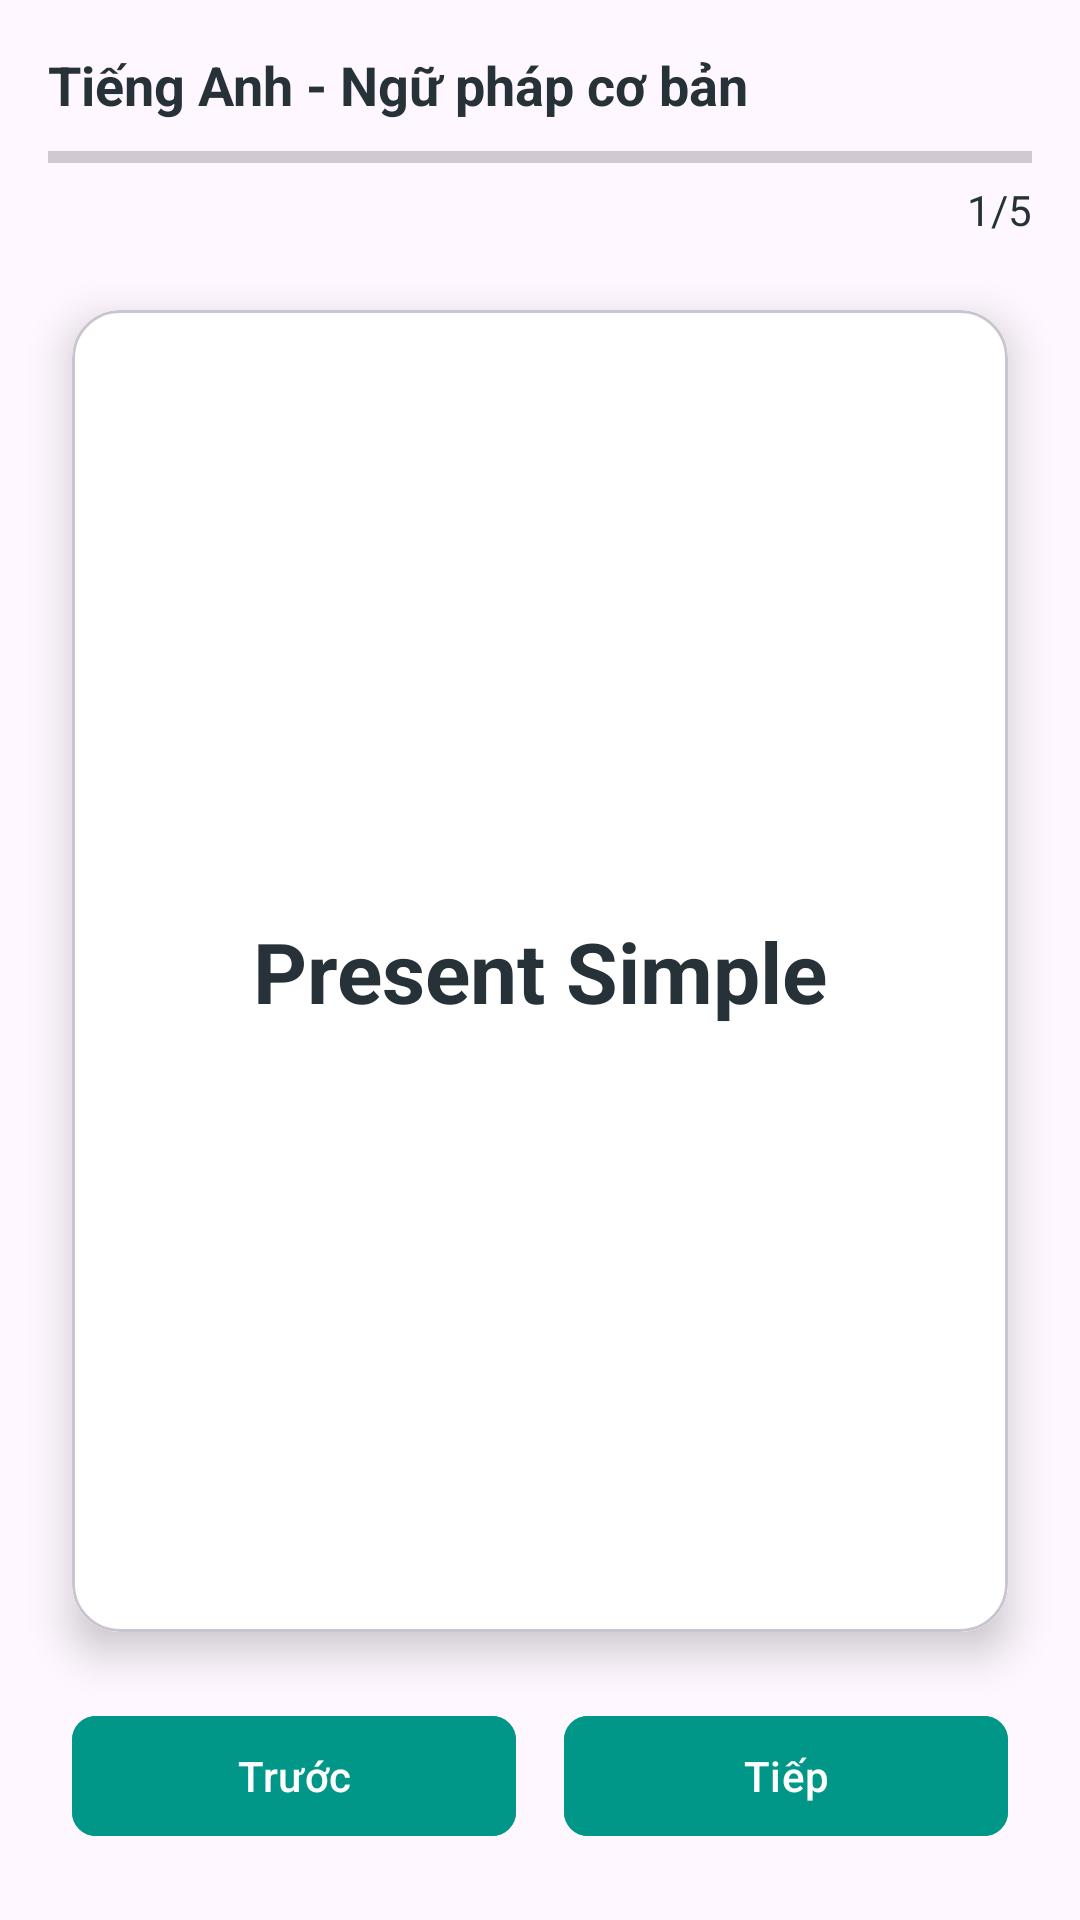

This screen was rendered from an Android layout file. Write that file and the resources it references.
<!-- AndroidManifest.xml: application theme Theme.Memorix -->
<!-- res/layout/activity_flashcard_basic_study.xml -->
<?xml version="1.0" encoding="utf-8"?>
<androidx.constraintlayout.widget.ConstraintLayout xmlns:android="http://schemas.android.com/apk/res/android"
    xmlns:app="http://schemas.android.com/apk/res-auto"
    xmlns:tools="http://schemas.android.com/tools"
    android:id="@+id/main"
    android:layout_width="match_parent"
    android:layout_height="match_parent"
    tools:context=".view.flashcardstudy.FlashcardBasicStudyActivity">

    
    <TextView
        android:id="@+id/tv_set_title"
        android:layout_width="0dp"
        android:layout_height="wrap_content"
        android:layout_marginStart="16dp"
        android:layout_marginTop="16dp"
        android:layout_marginEnd="16dp"
        android:text="Tiếng Anh - Ngữ pháp cơ bản"
        android:textColor="@color/text_color"
        android:textSize="18sp"
        android:textStyle="bold"
        app:layout_constraintEnd_toEndOf="parent"
        app:layout_constraintStart_toStartOf="parent"
        app:layout_constraintTop_toTopOf="@+id/main"
        tools:ignore="HardcodedText" />

    
    <ProgressBar
        android:id="@+id/progress_bar"
        style="?android:attr/progressBarStyleHorizontal"
        android:layout_width="0dp"
        android:layout_height="8dp"
        android:layout_marginStart="16dp"
        android:layout_marginTop="8dp"
        android:layout_marginEnd="16dp"
        android:progressTint="@color/primary_color"
        app:layout_constraintEnd_toEndOf="parent"
        app:layout_constraintStart_toStartOf="parent"
        app:layout_constraintTop_toBottomOf="@+id/tv_set_title" />

    
    <TextView
        android:id="@+id/tv_progress"
        android:layout_width="wrap_content"
        android:layout_height="wrap_content"
        android:layout_marginTop="4dp"
        android:layout_marginEnd="16dp"
        android:text="1/5"
        android:textColor="@color/text_color"
        android:textSize="14sp"
        app:layout_constraintEnd_toEndOf="parent"
        app:layout_constraintTop_toBottomOf="@+id/progress_bar"
        tools:ignore="HardcodedText" />

    
    <com.google.android.material.card.MaterialCardView
        android:id="@+id/flashcard_view"
        android:layout_width="0dp"
        android:layout_height="0dp"
        android:layout_marginStart="24dp"
        android:layout_marginTop="24dp"
        android:layout_marginEnd="24dp"
        android:layout_marginBottom="24dp"
        app:cardBackgroundColor="@android:color/white"
        app:cardCornerRadius="16dp"
        app:cardElevation="8dp"
        android:clickable="true"
        android:focusable="true"
        app:layout_constraintBottom_toTopOf="@+id/navigation_layout"
        app:layout_constraintEnd_toEndOf="parent"
        app:layout_constraintStart_toStartOf="parent"
        app:layout_constraintTop_toBottomOf="@+id/tv_progress">

        <FrameLayout
            android:layout_width="match_parent"
            android:layout_height="match_parent">
            
            <androidx.cardview.widget.CardView
                android:id="@+id/card_front"
                android:layout_width="match_parent"
                android:layout_height="match_parent"
                app:cardCornerRadius="8dp"
                app:cardElevation="0dp"
                android:visibility="visible">

                <TextView
                    android:id="@+id/tv_card_front"
                    android:layout_width="match_parent"
                    android:layout_height="match_parent"
                    android:gravity="center"
                    android:padding="24dp"
                    android:text="Present Simple"
                    android:textColor="@color/text_color"
                    android:textSize="28sp"
                    android:textStyle="bold"
                    android:visibility="visible"
                    tools:ignore="HardcodedText" />
            </androidx.cardview.widget.CardView>

            
            <androidx.cardview.widget.CardView
                android:id="@+id/card_back"
                android:layout_width="match_parent"
                android:layout_height="match_parent"
                app:cardCornerRadius="8dp"
                app:cardElevation="0dp"
                android:visibility="gone">
                <androidx.constraintlayout.widget.ConstraintLayout
                    android:layout_width="match_parent"
                    android:layout_height="match_parent"
                    android:visibility="visible">

                    <TextView
                        android:id="@+id/tv_card_back"
                        android:layout_width="match_parent"
                        android:layout_height="0dp"
                        android:gravity="center"
                        android:padding="24dp"
                        android:text="Thì hiện tại đơn, diễn tả thói quen hoặc sự thật hiển nhiên"
                        android:textColor="@color/text_color"
                        android:textSize="22sp"
                        android:visibility="visible"
                        app:layout_constraintBottom_toTopOf="@+id/difficulty_buttons_layout"
                        app:layout_constraintEnd_toEndOf="parent"
                        app:layout_constraintStart_toStartOf="parent"
                        app:layout_constraintTop_toTopOf="parent"
                        tools:ignore="HardcodedText" />

                    
                    <LinearLayout
                        android:id="@+id/difficulty_buttons_layout"
                        android:layout_width="match_parent"
                        android:layout_height="wrap_content"
                        android:layout_marginStart="24dp"
                        android:layout_marginEnd="24dp"
                        android:layout_marginBottom="16dp"
                        android:orientation="vertical"
                        android:visibility="visible"
                        app:layout_constraintBottom_toBottomOf="parent"
                        app:layout_constraintEnd_toEndOf="parent"
                        app:layout_constraintStart_toStartOf="parent">

                        
                        <LinearLayout
                            android:layout_width="match_parent"
                            android:layout_height="wrap_content"
                            android:orientation="horizontal"
                            android:layout_marginBottom="8dp">

                            <com.google.android.material.button.MaterialButton
                                android:id="@+id/btn_again"
                                android:layout_width="0dp"
                                android:layout_height="wrap_content"
                                android:layout_marginEnd="8dp"
                                android:layout_weight="1"
                                android:backgroundTint="#D32F2F"
                                android:text="@string/again"
                                android:textColor="@android:color/white"
                                app:cornerRadius="8dp" />

                            <com.google.android.material.button.MaterialButton
                                android:id="@+id/btn_hard"
                                android:layout_width="0dp"
                                android:layout_height="wrap_content"
                                android:layout_weight="1"
                                android:backgroundTint="#F57C00"
                                android:text="@string/hard"
                                android:textColor="@android:color/white"
                                app:cornerRadius="8dp" />
                        </LinearLayout>

                        
                        <LinearLayout
                            android:layout_width="match_parent"
                            android:layout_height="wrap_content"
                            android:orientation="horizontal">

                            <com.google.android.material.button.MaterialButton
                                android:id="@+id/btn_medium"
                                android:layout_width="0dp"
                                android:layout_height="wrap_content"
                                android:layout_marginEnd="8dp"
                                android:layout_weight="1"
                                android:backgroundTint="#FBC02D"
                                android:text="@string/medium"
                                android:textColor="@android:color/white"
                                app:cornerRadius="8dp" />

                            <com.google.android.material.button.MaterialButton
                                android:id="@+id/btn_easy"
                                android:layout_width="0dp"
                                android:layout_height="wrap_content"
                                android:layout_weight="1"
                                android:backgroundTint="#388E3C"
                                android:text="@string/easy"
                                android:textColor="@android:color/white"
                                app:cornerRadius="8dp" />
                        </LinearLayout>
                    </LinearLayout>
                </androidx.constraintlayout.widget.ConstraintLayout>
            </androidx.cardview.widget.CardView>
        </FrameLayout>
    </com.google.android.material.card.MaterialCardView>

    
    <LinearLayout
        android:id="@+id/navigation_layout"
        android:layout_width="0dp"
        android:layout_height="wrap_content"
        android:layout_marginStart="24dp"
        android:layout_marginEnd="24dp"
        android:layout_marginBottom="24dp"
        android:orientation="horizontal"
        app:layout_constraintBottom_toBottomOf="parent"
        app:layout_constraintEnd_toEndOf="parent"
        app:layout_constraintStart_toStartOf="parent">

        <com.google.android.material.button.MaterialButton
            android:id="@+id/btn_previous"
            android:layout_width="0dp"
            android:layout_height="wrap_content"
            android:layout_marginEnd="8dp"
            android:layout_weight="1"
            android:backgroundTint="@color/primary_color"
            android:text="Trước"
            android:textColor="@android:color/white"
            app:cornerRadius="8dp"
            app:icon="@drawable/ic_arrow_back"
            app:iconGravity="start"
            tools:ignore="HardcodedText" />

        <com.google.android.material.button.MaterialButton
            android:id="@+id/btn_next"
            android:layout_width="0dp"
            android:layout_height="wrap_content"
            android:layout_marginStart="8dp"
            android:layout_weight="1"
            android:backgroundTint="@color/primary_color"
            android:text="Tiếp"
            android:textColor="@android:color/white"
            app:cornerRadius="8dp"
            app:icon="@drawable/ic_arrow_forward"
            app:iconGravity="end"
            tools:ignore="HardcodedText" />
    </LinearLayout>
</androidx.constraintlayout.widget.ConstraintLayout>
<!-- resources referenced by this layout -->
<resources>
  <color name="primary_color">#009688</color>
  <color name="text_color">#263238</color>
  <string name="again">Xem lại</string>
  <string name="easy">Dễ</string>
  <string name="hard">Khó</string>
  <string name="medium">Vừa</string>
  <style name="Theme.Memorix" parent="Base.Theme.Memorix" />
  <style name="Base.Theme.Memorix" parent="Theme.Material3.DayNight.NoActionBar">
          
          
      </style>
</resources>
